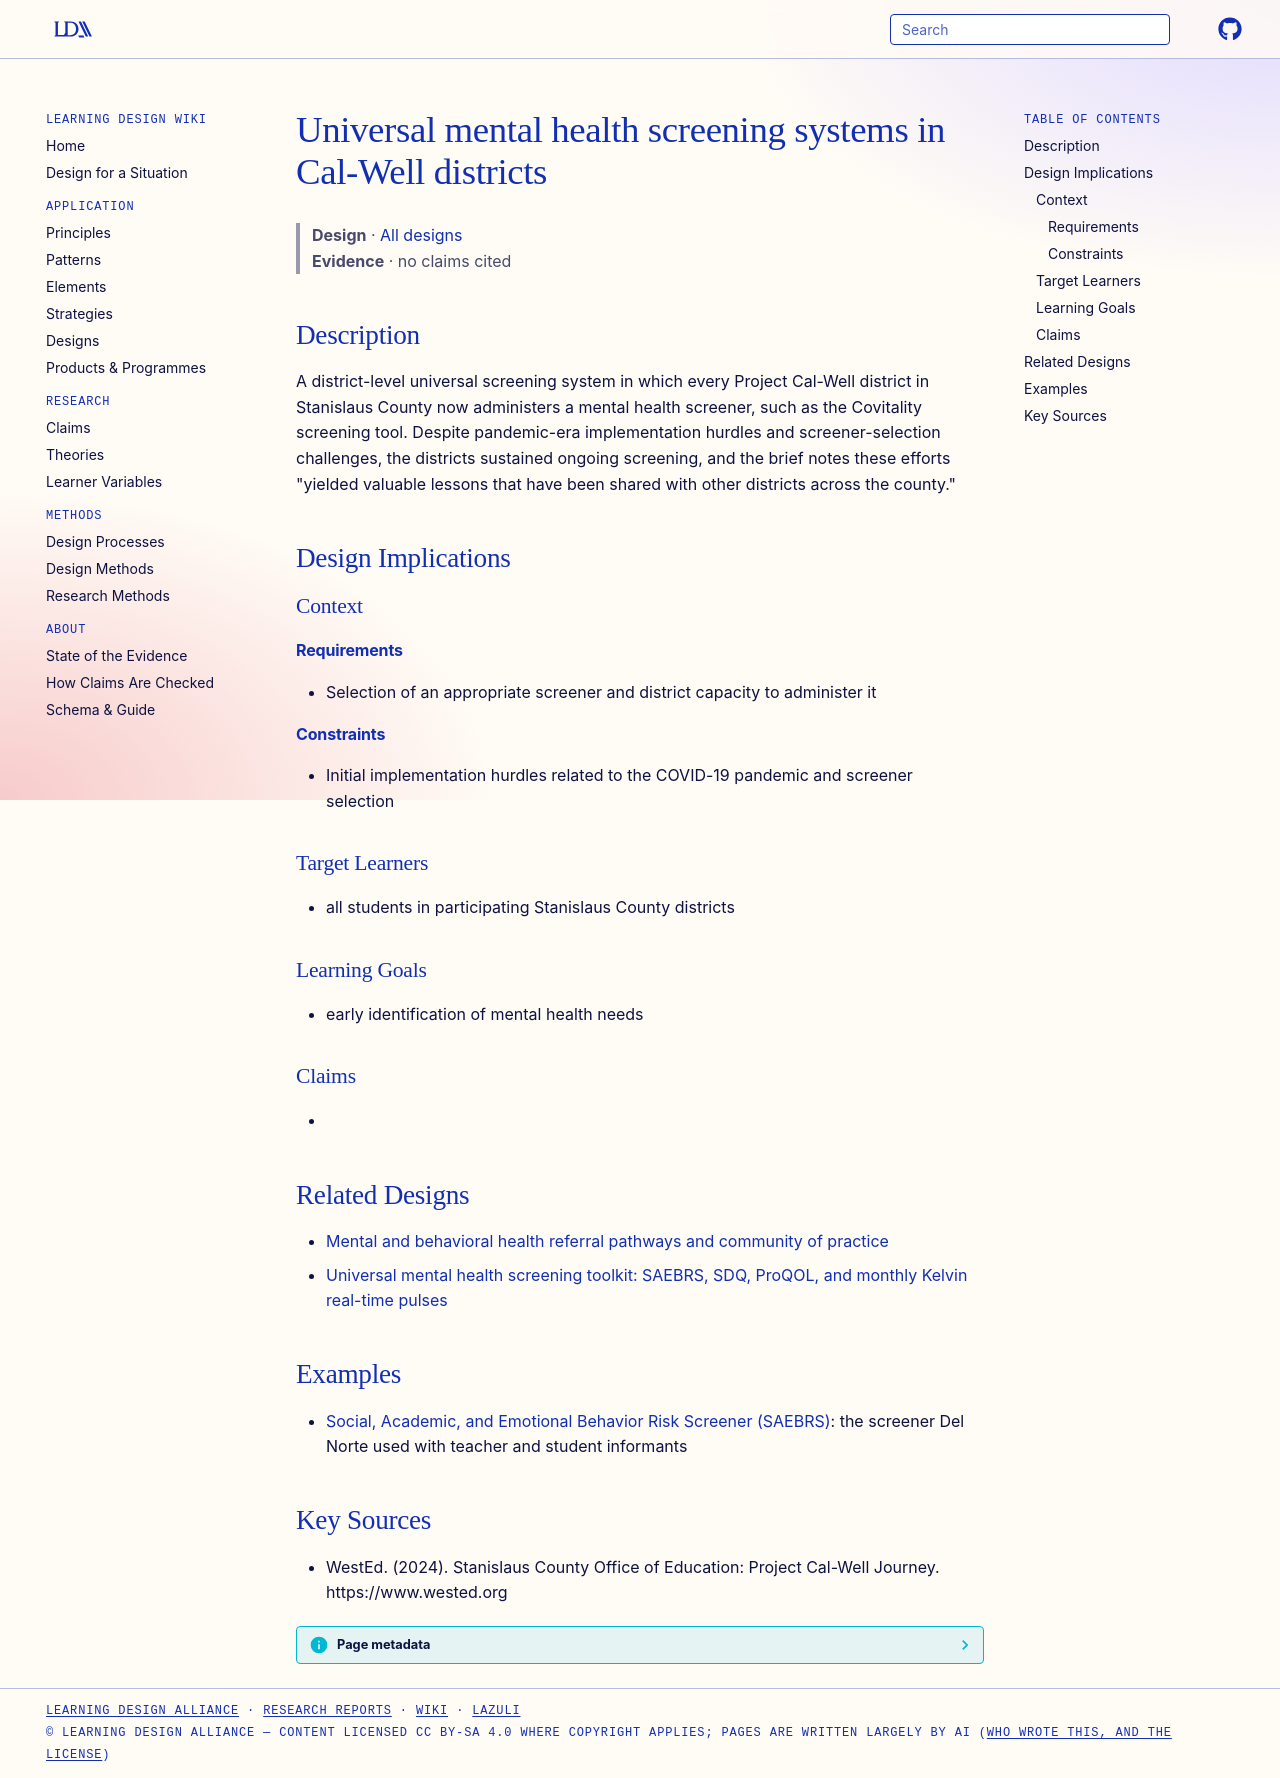

repository: Learning-Design-Alliance/learning-wiki · page: designs/cal-well-universal-mental-health-screening/index.html · generator: mkdocs

---
type: design
id: cal-well-universal-mental-health-screening
title: Universal mental health screening systems in Cal-Well districts
description: A district-level universal screening system in which every Project Cal-Well district in Stanislaus County now administers a mental health screener, such as the Covitality screening tool.
status: review
generated:
  by: "process:settle-candidates"
  at: 2026-10-09
sources:
  - id: wested-2024
    resource: "https://www.wested.org"
    title: "WestEd. (2024). Stanislaus County Office of Education: Project Cal-Well Journey. https://www.wested.org"
    author: WestEd
---

# Universal mental health screening systems in Cal-Well districts

> **Design** · [All designs](index.md)
> **Evidence** · no claims cited

## Description
A district-level universal screening system in which every Project Cal-Well district in Stanislaus County now administers a mental health screener, such as the Covitality screening tool. Despite pandemic-era implementation hurdles and screener-selection challenges, the districts sustained ongoing screening, and the brief notes these efforts "yielded valuable lessons that have been shared with other districts across the county."

## Design Implications

### Context
#### Requirements
- Selection of an appropriate screener and district capacity to administer it
#### Constraints
- Initial implementation hurdles related to the COVID-19 pandemic and screener selection

### Target Learners
- all students in participating Stanislaus County districts

### Learning Goals
- early identification of mental health needs

### Claims
- 

## Related Designs

- [Mental and behavioral health referral pathways and community of practice](cal-well-referral-pathways-community-of-practice.md)
- [Universal mental health screening toolkit: SAEBRS, SDQ, ProQOL, and monthly Kelvin real-time pulses](pusd-universal-screening-toolkit.md)

## Examples

- [Social, Academic, and Emotional Behavior Risk Screener (SAEBRS)](../products/social-academic-and-emotional-behavior-risk-screener-saebrs.md): the screener Del Norte used with teacher and student informants

## Key Sources
- WestEd. (2024). Stanislaus County Office of Education: Project Cal-Well Journey. https://www.wested.org
